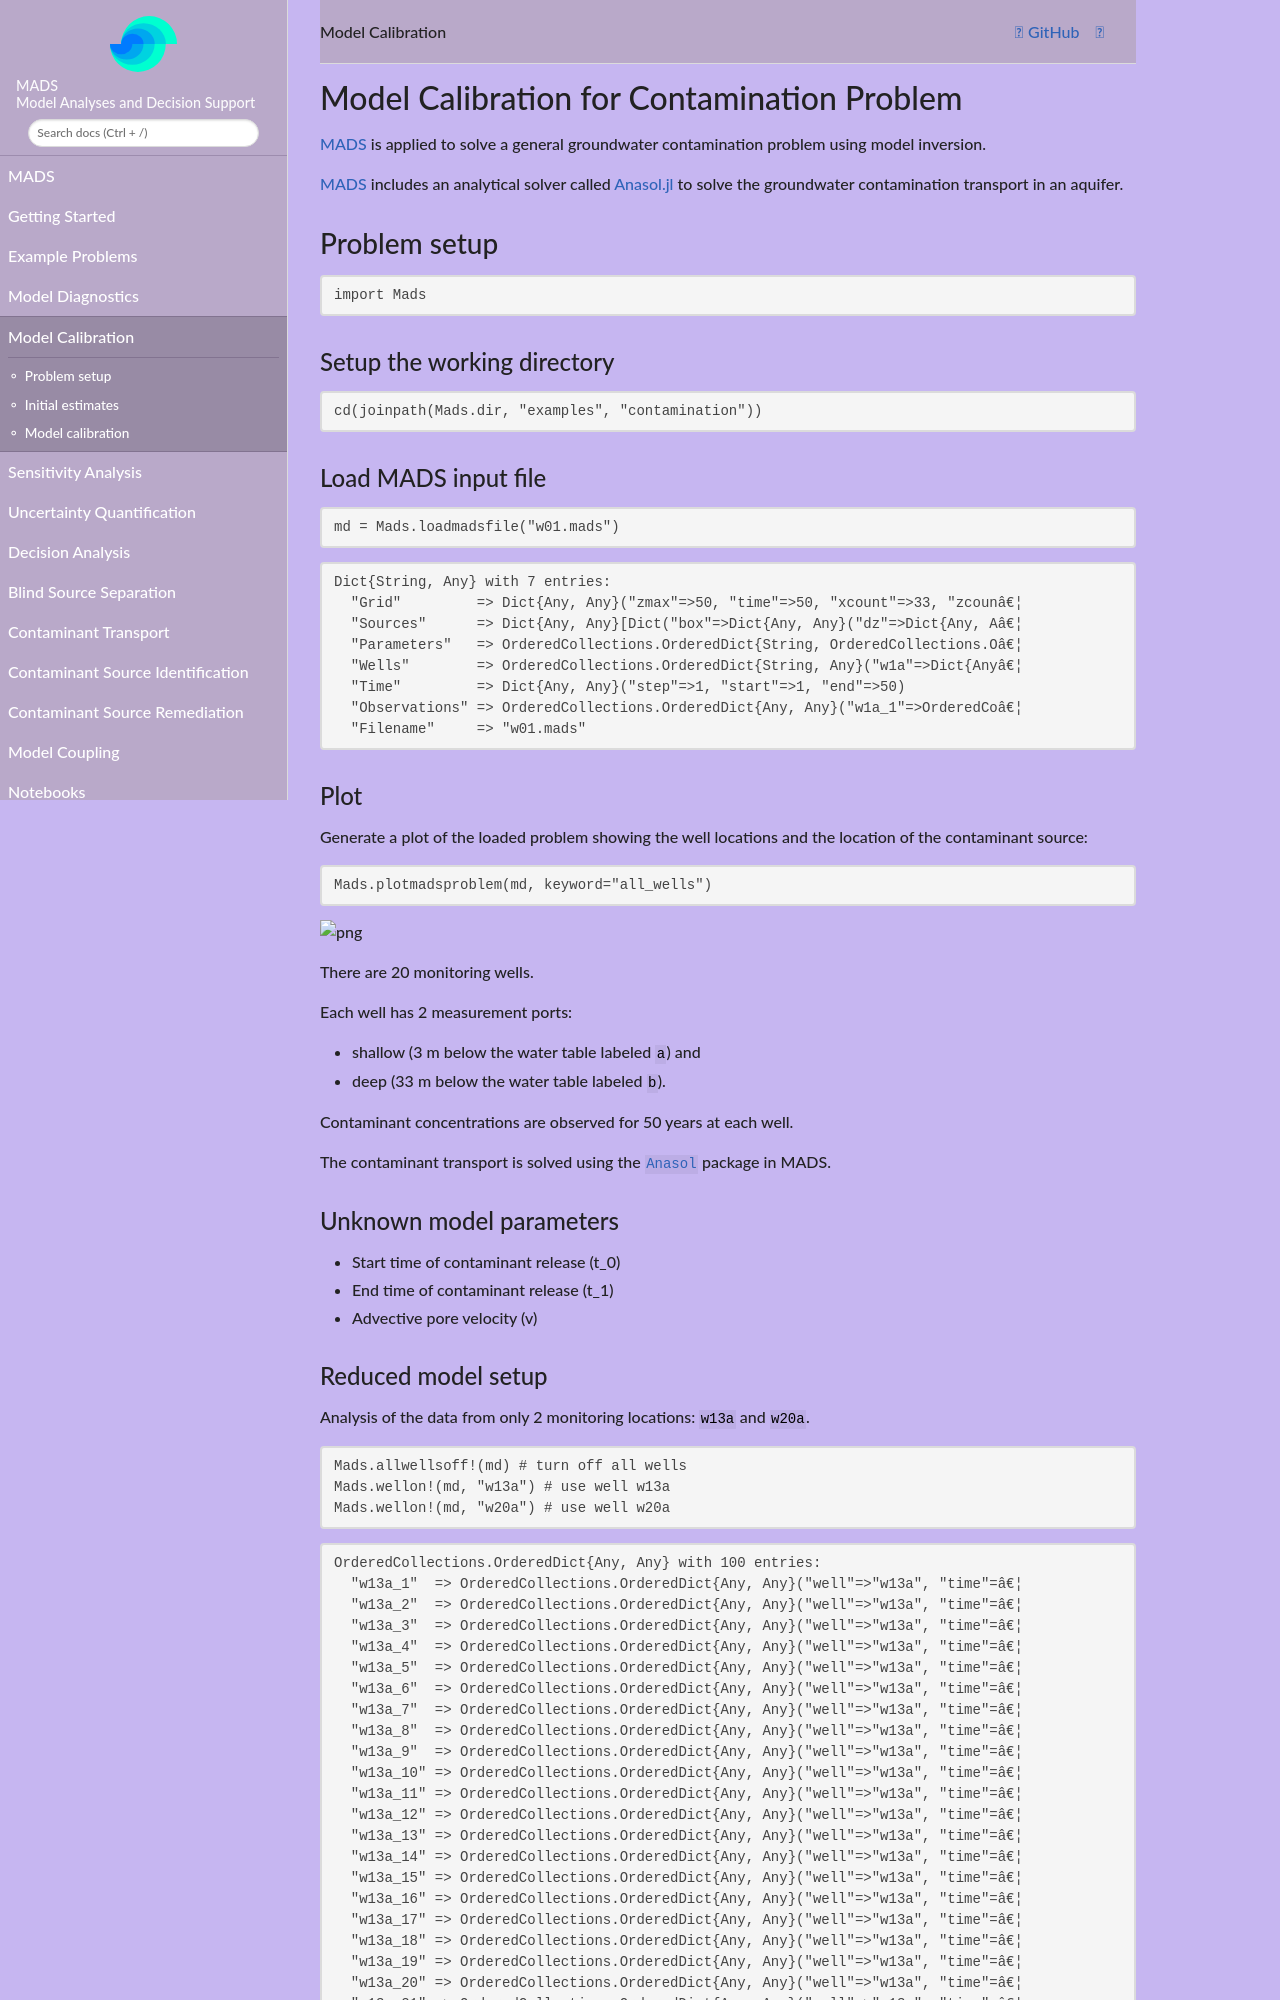

repository: madsjulia/Mads.jl · page: v1.7.0/Examples/model_inversion_contamination/model_inversion_contamination.html · generator: mkdocs

# Model Calibration for Contamination Problem

[MADS](https://madsjulia.github.io/Mads.jl/stable/) is applied to solve a general groundwater contamination problem using model inversion.

[MADS](https://madsjulia.github.io/Mads.jl/stable/) includes an analytical solver called [Anasol.jl](../../Modules/Anasol.md) to solve the groundwater contamination transport in an aquifer.

## Problem setup

```julia
import Mads
```

### Setup the working directory

```julia
cd(joinpath(Mads.dir, "examples", "contamination"))
```

### Load MADS input file

```julia
md = Mads.loadmadsfile("w01.mads")
```

    Dict{String, Any} with 7 entries:
      "Grid"         => Dict{Any, Any}("zmax"=>50, "time"=>50, "xcount"=>33, "zcounâ€¦
      "Sources"      => Dict{Any, Any}[Dict("box"=>Dict{Any, Any}("dz"=>Dict{Any, Aâ€¦
      "Parameters"   => OrderedCollections.OrderedDict{String, OrderedCollections.Oâ€¦
      "Wells"        => OrderedCollections.OrderedDict{String, Any}("w1a"=>Dict{Anyâ€¦
      "Time"         => Dict{Any, Any}("step"=>1, "start"=>1, "end"=>50)
      "Observations" => OrderedCollections.OrderedDict{Any, Any}("w1a_1"=>OrderedCoâ€¦
      "Filename"     => "w01.mads"

### Plot

Generate a plot of the loaded problem showing the well locations and the location of the contaminant source:

```julia
Mads.plotmadsproblem(md, keyword="all_wells")
```

![png](contamination_files/contamination_7_0.png)

There are 20 monitoring wells.

Each well has 2 measurement ports:
- shallow (3 m below the water table labeled `a`) and
- deep (33 m below the water table labeled `b`).

Contaminant concentrations are observed for 50 years at each well.

The contaminant transport is solved using the [`Anasol`](https://github.com/madsjulia/Anasol.jl) package in MADS.

### Unknown model parameters

* Start time of contaminant release \(t_0\)
* End time of contaminant release \(t_1\)
* Advective pore velocity \(v\)
